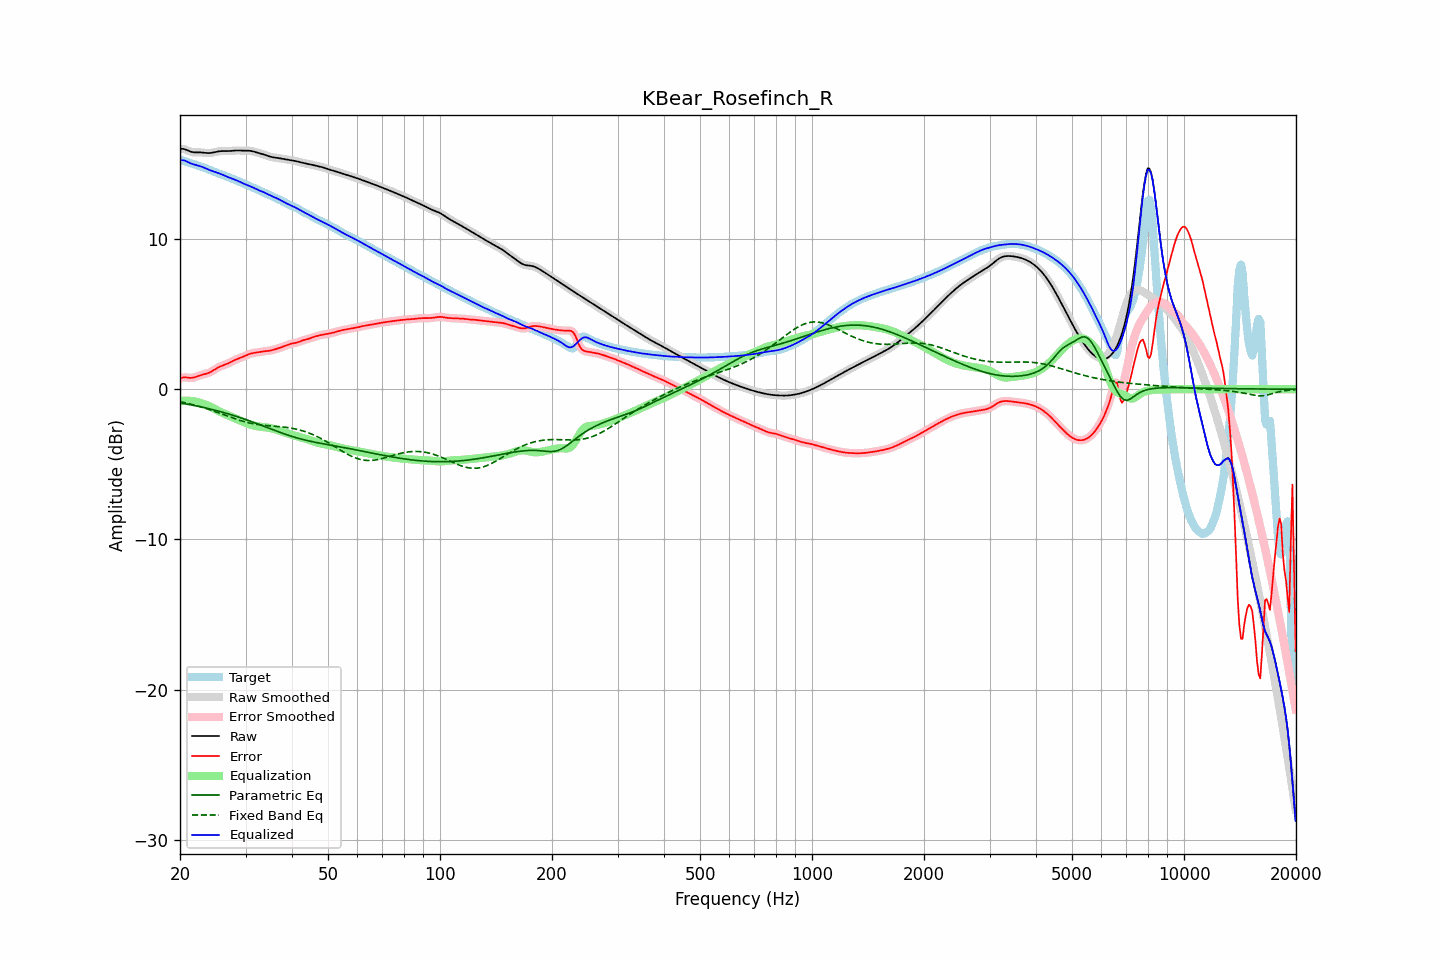

Values plotted in this chart, from the file beside it:
frequency, raw, error, smoothed, error_smoothed, equalization, parametric_eq, fixed_band_eq, equalized_raw, equalized_smoothed, target
20.00, 16.00, 0.72, 16.00, 0.72, -0.77, -0.91, -0.82, 15.23, 15.23, 15.28
20.20, 16.01, 0.76, 16.00, 0.76, -0.76, -0.93, -0.85, 15.25, 15.24, 15.25
20.40, 16.00, 0.79, 15.99, 0.78, -0.76, -0.95, -0.87, 15.24, 15.24, 15.21
20.61, 15.98, 0.80, 15.97, 0.79, -0.75, -0.97, -0.89, 15.22, 15.22, 15.18
20.81, 15.93, 0.79, 15.93, 0.79, -0.76, -0.99, -0.92, 15.18, 15.18, 15.15
21.02, 15.88, 0.77, 15.89, 0.77, -0.76, -1.00, -0.94, 15.12, 15.12, 15.11
21.23, 15.84, 0.76, 15.84, 0.76, -0.77, -1.02, -0.97, 15.07, 15.07, 15.08
21.44, 15.80, 0.76, 15.80, 0.76, -0.78, -1.04, -1.00, 15.02, 15.02, 15.04
21.66, 15.78, 0.77, 15.78, 0.77, -0.79, -1.07, -1.02, 14.99, 14.99, 15.01
21.87, 15.77, 0.79, 15.77, 0.79, -0.81, -1.09, -1.05, 14.96, 14.96, 14.97
22.09, 15.76, 0.83, 15.76, 0.83, -0.83, -1.11, -1.08, 14.93, 14.93, 14.94
22.31, 15.76, 0.87, 15.76, 0.87, -0.86, -1.13, -1.11, 14.90, 14.90, 14.90
22.54, 15.77, 0.91, 15.77, 0.90, -0.89, -1.15, -1.14, 14.87, 14.87, 14.86
22.76, 15.76, 0.94, 15.76, 0.94, -0.93, -1.18, -1.18, 14.84, 14.84, 14.82
22.99, 15.76, 0.97, 15.76, 0.97, -0.96, -1.20, -1.21, 14.80, 14.80, 14.78
23.22, 15.74, 1.00, 15.74, 1.00, -0.99, -1.22, -1.24, 14.75, 14.75, 14.75
23.45, 15.73, 1.03, 15.73, 1.03, -1.03, -1.25, -1.28, 14.70, 14.70, 14.71
23.69, 15.72, 1.06, 15.72, 1.06, -1.07, -1.27, -1.31, 14.65, 14.66, 14.67
23.92, 15.72, 1.10, 15.72, 1.10, -1.11, -1.30, -1.35, 14.61, 14.61, 14.62
24.16, 15.73, 1.15, 15.73, 1.15, -1.16, -1.32, -1.38, 14.57, 14.57, 14.58
24.40, 15.74, 1.21, 15.74, 1.21, -1.22, -1.35, -1.42, 14.53, 14.53, 14.54
24.65, 15.77, 1.27, 15.77, 1.27, -1.28, -1.37, -1.46, 14.49, 14.49, 14.49
24.89, 15.79, 1.34, 15.79, 1.34, -1.33, -1.40, -1.49, 14.46, 14.46, 14.45
25.14, 15.82, 1.40, 15.82, 1.41, -1.39, -1.43, -1.53, 14.42, 14.42, 14.41
25.39, 15.84, 1.47, 15.83, 1.46, -1.45, -1.46, -1.57, 14.39, 14.38, 14.37
25.65, 15.85, 1.51, 15.85, 1.51, -1.50, -1.49, -1.61, 14.34, 14.34, 14.33
25.91, 15.85, 1.56, 15.85, 1.56, -1.55, -1.51, -1.65, 14.30, 14.30, 14.30
26.16, 15.86, 1.60, 15.85, 1.60, -1.60, -1.54, -1.69, 14.26, 14.26, 14.26
26.43, 15.85, 1.64, 15.85, 1.64, -1.64, -1.57, -1.73, 14.21, 14.21, 14.22
26.69, 15.85, 1.68, 15.85, 1.68, -1.69, -1.61, -1.77, 14.16, 14.16, 14.17
26.96, 15.85, 1.73, 15.85, 1.73, -1.74, -1.64, -1.81, 14.12, 14.12, 14.13
27.23, 15.86, 1.78, 15.86, 1.78, -1.78, -1.67, -1.84, 14.08, 14.08, 14.08
27.50, 15.87, 1.83, 15.87, 1.83, -1.83, -1.70, -1.88, 14.04, 14.04, 14.04
27.77, 15.88, 1.89, 15.88, 1.89, -1.88, -1.73, -1.92, 14.00, 14.00, 13.99
28.05, 15.89, 1.94, 15.89, 1.94, -1.93, -1.77, -1.96, 13.96, 13.96, 13.95
28.33, 15.89, 1.99, 15.89, 1.99, -1.98, -1.80, -1.99, 13.91, 13.91, 13.91
28.62, 15.90, 2.03, 15.89, 2.03, -2.03, -1.84, -2.03, 13.87, 13.87, 13.86
28.90, 15.89, 2.07, 15.89, 2.07, -2.07, -1.87, -2.06, 13.82, 13.82, 13.82
29.19, 15.89, 2.11, 15.89, 2.11, -2.12, -1.91, -2.10, 13.77, 13.77, 13.77
29.48, 15.88, 2.15, 15.88, 2.16, -2.17, -1.94, -2.13, 13.72, 13.72, 13.73
29.78, 15.88, 2.20, 15.88, 2.20, -2.21, -1.98, -2.16, 13.67, 13.67, 13.68
30.08, 15.88, 2.25, 15.88, 2.25, -2.25, -2.02, -2.19, 13.63, 13.63, 13.63
30.38, 15.88, 2.30, 15.88, 2.30, -2.29, -2.06, -2.21, 13.59, 13.59, 13.58
30.68, 15.88, 2.34, 15.88, 2.34, -2.33, -2.09, -2.24, 13.55, 13.55, 13.54
30.99, 15.87, 2.37, 15.86, 2.37, -2.36, -2.13, -2.26, 13.50, 13.50, 13.49
31.30, 15.85, 2.40, 15.84, 2.40, -2.39, -2.17, -2.28, 13.45, 13.45, 13.45
31.61, 15.82, 2.42, 15.82, 2.42, -2.42, -2.21, -2.31, 13.40, 13.40, 13.40
31.93, 15.79, 2.44, 15.79, 2.44, -2.44, -2.25, -2.32, 13.35, 13.35, 13.35
32.24, 15.76, 2.45, 15.76, 2.45, -2.46, -2.29, -2.34, 13.29, 13.30, 13.30
32.57, 15.72, 2.47, 15.73, 2.47, -2.48, -2.33, -2.36, 13.25, 13.25, 13.25
32.89, 15.70, 2.49, 15.70, 2.49, -2.49, -2.37, -2.37, 13.21, 13.21, 13.20
33.22, 15.67, 2.51, 15.67, 2.51, -2.50, -2.42, -2.38, 13.16, 13.16, 13.16
33.55, 15.64, 2.53, 15.63, 2.52, -2.52, -2.46, -2.40, 13.12, 13.12, 13.11
33.89, 15.60, 2.54, 15.60, 2.54, -2.53, -2.50, -2.41, 13.07, 13.07, 13.06
34.23, 15.56, 2.54, 15.56, 2.54, -2.55, -2.54, -2.42, 13.01, 13.01, 13.01
34.57, 15.52, 2.55, 15.52, 2.56, -2.56, -2.58, -2.43, 12.96, 12.96, 12.96
34.92, 15.48, 2.57, 15.48, 2.57, -2.58, -2.62, -2.44, 12.90, 12.91, 12.91
35.27, 15.46, 2.59, 15.46, 2.59, -2.60, -2.66, -2.44, 12.86, 12.86, 12.86
35.62, 15.44, 2.62, 15.44, 2.62, -2.62, -2.70, -2.45, 12.81, 12.81, 12.82
35.97, 15.42, 2.65, 15.42, 2.65, -2.65, -2.74, -2.46, 12.77, 12.77, 12.77
... 635 more rows
